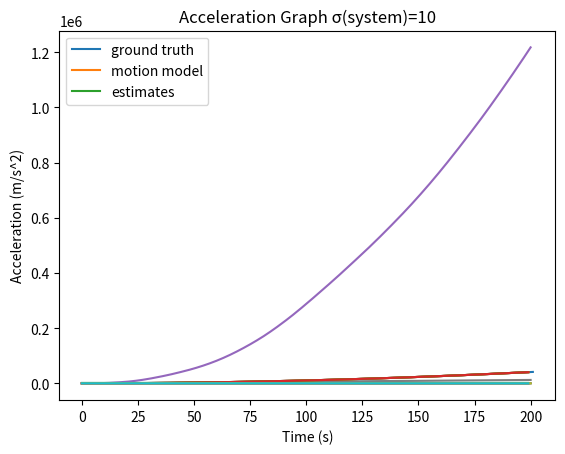

The matplotlib source for this figure: (Note: this script raises an exception after producing the figure.)
# -*- coding: utf-8 -*-

import matplotlib.pyplot as plt
import numpy as np

#Functions
def Calculate_Omega(A,S,Q):
  return np.dot(A,np.dot(S,A.T))+Q

def PartitionMatrix(M,m1):
  M11=M[:m1,:m1]
  M12=M[:m1,m1:]
  M21=M[m1:,:m1]
  M22=M[m1:,m1:]
  return M11,M12,M21,M22

def Calculate_K(Omega,R,m1,Hi):

  O11,O12,O21,O22=PartitionMatrix(Omega,m1)
  R11,R12,R21,R22=PartitionMatrix(R,m1)
  #***
  
  M111=O21
  M112=np.dot(O22,Hi.T)
  M1=np.concatenate([M111,M112],axis=1)


  M211=O11+R11
  M212=R12+np.dot(O12,Hi.T)
  M221=np.dot(Hi,O21)+R21
  M222=np.dot(Hi,np.dot(O22,Hi.T)) + R22
  M2=np.concatenate([np.concatenate([M211,M212],axis=1),np.concatenate([M221,M222],axis=1)],axis=0)
  K=np.dot(M1,np.linalg.inv(M2))
  return K

def Calculate_Sigma(T,Omega):
  return np.dot(T,np.dot(Omega,T.T))
def Update_Omega(A,P,Error_V,V,R,Q):
  return A@P@Error_V@P.T@A.T+A@V@R@V.T@A.T+Q

def initializeObserver(y0,y1,y2,sigma_m_x,sigma_a,T):
  x0_bar=np.array([[y0],[(3/2*y0-2*y1+1/2*y2)/T],[(y0-2*y1+y2)/(T**2)]])
  S0=np.array([[sigma_m_x**2,3*sigma_m_x**2/(2*T),sigma_m_x**2/(T**2)],[3*sigma_m_x**2/(2*T),13*sigma_m_x**2/(T**2)+(T**2) *(sigma_a**2)/16,6*sigma_m_x**2/(T**3)+(sigma_a**2)*T/8],[sigma_m_x**2/(T**2),6*sigma_m_x**2/(T**3)+(sigma_a**2)*T/8,6*sigma_m_x**2/(T**4)+5*(sigma_a**2)*T/4]])
  return x0_bar,S0

def RunObserver(x0_bar,S0,A,Q,R,m1,Steps):
  n=Q.shape[0]
  m=R.shape[0]

  H_i=np.concatenate([np.eye((m-m1)),np.zeros(((m-m1),n-m))],axis=1)

  #Initial Omega

  current_x=np.copy(x0_bar)
  current_S=np.copy(S0)

  Current_Omega=Calculate_Omega(A,current_S,Q)
  Estimates,Sigmas=[],[]
  for i in range(Steps):


    #K Gains
    K=Calculate_K(Current_Omega,R,m1,H_i)
    K1=K[:,:m1]
    K2=K[:,m1:]

    #T P V
    T=np.concatenate([(-K1),np.eye((n-m1))-np.dot(K2,H_i)],axis=1)
    P=np.concatenate([np.zeros((m1,n-m1)),np.eye(n-m1)],axis=0)
    V=np.concatenate([np.concatenate([np.eye(m1),np.zeros((m1,m-m1))],axis=1),K],axis=0)

    #Observer
    z=np.dot(T,np.dot(A,current_x))
    #Estimate
    x_estimate=np.dot(P,z)+np.dot(V,measurement_states[i,:]).reshape(-1,1)

    #Update Omega and x
    Sigma=Calculate_Sigma(T,Current_Omega)
    Omega_new=Update_Omega(A,P,Sigma,V,R,Q)

    current_x=np.copy(x_estimate)
    Current_Omega=np.copy(Omega_new)

    Estimates.append(current_x)
    Sigmas.append(Sigma)

  Estimates=np.array(Estimates)
  Sigmas=np.array(Sigmas)
  return Estimates,Sigmas

#Create ground truth data
num=200
num_steps=num+2

ground_truth_xs=[]
vo=5
a=2
for t in range(num_steps):
  if t>0:
    ground_truth_xs.append(vo*t+0.5*a*t**2)
  else:
    ground_truth_xs.append(vo*t)

ground_truth_us=np.diff(ground_truth_xs)
ground_truth_as=np.diff(ground_truth_us)

ground_truth_data=np.array([ground_truth_xs[:num],ground_truth_us[:num],ground_truth_as[:num]])

plt.title('Position Graph')
plt.plot(ground_truth_xs)
plt.xlabel('Time (s)')
plt.ylabel('Position (m)')
plt.show()

plt.title('Velocity Graph')
plt.plot(ground_truth_us)
plt.xlabel('Time (s)')
plt.ylabel('Velocity (m/s)')
plt.show()
plt.title('Acceleration Graph')
plt.plot(ground_truth_as)
plt.xlabel('Time (s)')
plt.ylabel('Acceleration (m/s^2)')
plt.show()

#Defining the system, creating noisy measurements
T=1
A=np.array([[1,T,T**2/2],[0,1,T],[0,0,1]])
#G=np.array([[0],[0],[1]])
H=np.array([[1,0,0],[0,1,0]])

#Ερώτημα 1

#Creating R,Q
sigma_x=10
sigma_v=10
sigma_a=10

sigma_m_x=10
sigma_m_v=10

R=np.array([[sigma_m_x**2,0],[0, sigma_m_v**2]])

Q=np.array([[sigma_x**2,0,0],[0,sigma_v**2,0],[0,0,sigma_a**2]])

#Simulate system predictions
Preds=[ground_truth_data[:,0]]
for i in range(num):
  motion_noise=np.random.multivariate_normal(mean=np.array([0,0,0]), cov=Q)
  new_state=np.dot(A,Preds[-1]) +motion_noise
  Preds.append(new_state)

#Simulate measurements
measurement_states=[ground_truth_data[:2,0]]

for i in range(num-1):
  measurement_noise=np.random.multivariate_normal(mean=np.array([0,0]), cov=R)
  new_measurement= np.dot(H,ground_truth_data[:,i+1]) +measurement_noise
  measurement_states.append(new_measurement)

Preds=np.array(Preds)
measurement_states=np.array(measurement_states)

i=0
plt.title('Position Graph')
plt.xlabel('Time (s)')
plt.ylabel('Position (m)')
plt.plot(ground_truth_data[i,:])
plt.plot(Preds[:,i])
plt.plot(measurement_states[:,i])
plt.legend(['ground truth','motion model', 'measurements'])
plt.show()
i=1

plt.title('Velocity Graph')
plt.xlabel('Time (s)')
plt.ylabel('Velocity (m/s)')
plt.xlabel('Time (s)')
plt.ylabel('Position (m)')
plt.plot(ground_truth_data[i,:])
plt.plot(Preds[:,i])
plt.plot(measurement_states[:,i])
plt.legend(['ground truth','motion model', 'measurements'])
plt.show()

i=2
plt.title('Acceleration Graph')
plt.xlabel('Time (s)')
plt.ylabel('Acceleration (m/s^2)')

plt.plot(ground_truth_data[i,:])
plt.plot(Preds[:,i])
plt.legend(['ground truth','motion model'])
plt.show()

#Initialization1
y0=measurement_states[0,0]
y1=measurement_states[1,0]
y2=measurement_states[2,0]

x0_bar,S0=initializeObserver(y0,y1,y2,sigma_m_x,sigma_a,T)
n=3
m=2
m1=1
Estimates,Sigmas=RunObserver(x0_bar,S0,A,Q,R,m1,num)

i=0
plt.title('Position Graph σ(system)='+str(sigma_x))
plt.xlabel('Time (s)')
plt.ylabel('Position (m)')
plt.plot(ground_truth_data[i,:])
#plt.plot(Preds[:,i])
plt.plot(measurement_states[:,i])
plt.plot(Estimates[:,i])
#plt.legend(['ground truth','motion model', 'measurements','estimates'])
plt.legend(['ground truth', 'measurements','estimates'])
plt.show()
i=1

plt.title('Velocity Graph σ(system)='+str(sigma_x))
plt.xlabel('Time (s)')
plt.ylabel('Velocity (m/s)')
plt.xlabel('Time (s)')
plt.ylabel('Position (m)')
plt.plot(ground_truth_data[i,:])
#plt.plot(Preds[:,i])
plt.plot(measurement_states[:,i])
plt.plot(Estimates[:,i])
#plt.legend(['ground truth','motion model', 'measurements','estimates'])
plt.legend(['ground truth', 'measurements','estimates'])
plt.show()

i=2
plt.title('Acceleration Graph σ(system)='+str(sigma_x))
plt.xlabel('Time (s)')
plt.ylabel('Acceleration (m/s^2)')

plt.plot(ground_truth_data[i,:])
plt.plot(Preds[:,i])
plt.plot(Estimates[:,i])
plt.legend(['ground truth','motion model','estimates'])
plt.show()

#Noise

def violet_noise(samples):
        white = np.fft.rfft(np.random.randn(samples))
        S = np.fft.rfftfreq(samples)
        S = S / np.sqrt(np.mean(S**2))
        X_shaped = white * S
        return np.fft.irfft(X_shaped)

#Ερώτημα 2

Violet=[]

sigma_x=10
sigma_v=10
sigma_a=10
std=[sigma_x,sigma_v,sigma_a]

n=3
for i in range(n):
  Violet.append(std[i]*violet_noise(100000000))
Violet=np.array(Violet)
Q=np.array([[np.cov(Violet[0,:]),0,0],[0,np.cov(Violet[1,:]),0],[0,0,np.cov(Violet[2,:])]])

sigma_x=np.std(Violet[0,:])
sigma_v=np.std(Violet[1,:])
sigma_a=np.std(Violet[2,:])

np.cov(Violet)

plt.loglog(np.abs(np.fft.rfft(Violet[0,:])))
plt.title('Violet Noise Spectrum')
plt.show()

sigma_m_x=10
sigma_m_v=10

R=np.array([[sigma_m_x**2,0],[0, sigma_m_v**2]])

#Simulate system predictions
Preds=[ground_truth_data[:,0]]
for _ in range(num):
  motion_noise=np.array([np.random.choice(Violet[0,:],1),np.random.choice(Violet[1,:],1),np.random.choice(Violet[2,:],1)]).reshape(-1,)
  new_state=np.dot(A,Preds[-1]) +motion_noise
  Preds.append(new_state)

#Simulate measurements
measurement_states=[ground_truth_data[:2,0]]

for i in range(num-1):
  measurement_noise=np.random.multivariate_normal(mean=np.array([0,0]), cov=R)
  new_measurement= np.dot(H,ground_truth_data[:,i+1]) +measurement_noise
  measurement_states.append(new_measurement)

Preds=np.array(Preds)
measurement_states=np.array(measurement_states)

i=0
plt.title('Position Graph')
plt.xlabel('Time (s)')
plt.ylabel('Position (m)')
plt.plot(ground_truth_data[i,:])
plt.plot(Preds[:,i])
plt.plot(measurement_states[:,i])
plt.legend(['ground truth','motion model', 'measurements'])
plt.show()
i=1

plt.title('Velocity Graph')
plt.xlabel('Time (s)')
plt.ylabel('Velocity (m/s)')
plt.xlabel('Time (s)')
plt.ylabel('Position (m)')
plt.plot(ground_truth_data[i,:])
plt.plot(Preds[:,i])
plt.plot(measurement_states[:,i])
plt.legend(['ground truth','motion model', 'measurements'])
plt.show()

i=2
plt.title('Acceleration Graph')
plt.xlabel('Time (s)')
plt.ylabel('Acceleration (m/s^2)')

plt.plot(ground_truth_data[i,:])
plt.plot(Preds[:,i])
plt.legend(['ground truth','motion model'])
plt.show()

#Initialization
y0=measurement_states[0,0]
y1=measurement_states[1,0]
y2=measurement_states[2,0]
x0_bar,S0=initializeObserver(y0,y1,y2,sigma_m_x,sigma_a,T)

n=3
m=2
m1=1
Estimates,Sigmas=RunObserver(x0_bar,S0,A,Q,R,m1,num)

i=0
plt.title('Position Graph σ(system)='+str(np.ceil(sigma_x)))
plt.xlabel('Time (s)')
plt.ylabel('Position (m)')
plt.plot(ground_truth_data[i,:])
#plt.plot(Preds[:,i])
plt.plot(measurement_states[:,i])
plt.plot(Estimates[:,i])
#plt.legend(['ground truth','motion model', 'measurements','estimates'])
plt.legend(['ground truth', 'measurements','estimates'])
plt.show()
i=1

plt.title('Velocity Graph σ(system)='+str(np.ceil(sigma_x)))
plt.xlabel('Time (s)')
plt.ylabel('Velocity (m/s)')
plt.xlabel('Time (s)')
plt.ylabel('Position (m)')
plt.plot(ground_truth_data[i,:])
#plt.plot(Preds[:,i])
plt.plot(measurement_states[:,i])
plt.plot(Estimates[:,i])
#plt.legend(['ground truth','motion model', 'measurements','estimates'])
plt.legend(['ground truth', 'measurements','estimates'])
plt.show()

i=2
plt.title('Acceleration Graph σ(system)='+str(np.ceil(sigma_x)))
plt.xlabel('Time (s)')
plt.ylabel('Acceleration (m/s^2)')

plt.plot(ground_truth_data[i,:])
plt.plot(Preds[:,i])
plt.plot(Estimates[:,i])
plt.legend(['ground truth','motion model','estimates'])
plt.show()

#Ερώτημα 3
Violet=[]

sigma_m_x=10
sigma_m_v=10

std=[sigma_m_x,sigma_m_v]


n=3
m=2
for i in range(m):
  Violet.append(std[i]*violet_noise(10000000))
Violet=np.array(Violet)
R=np.array([[np.cov(Violet[0,:]),0],[0,np.cov(Violet[1,:])]])

sigma_m_x=np.std(Violet[0,:])
sigma_m_v=np.std(Violet[1,:])

sigma_m_x,sigma_m_v

plt.loglog(np.abs(np.fft.rfft(Violet[0,:])))
plt.title('Violet Noise Spectrum')
plt.show()

sigma_x=10
sigma_v=10
sigma_a=10

Q=np.array([[sigma_x**2,0,0],[0,sigma_v**2,0],[0,0,sigma_a**2]])

#Simulate system predictions
Preds=[ground_truth_data[:,0]]
for _ in range(num):
  motion_noise=np.random.multivariate_normal(mean=np.array([0,0,0]), cov=Q)
  new_state=np.dot(A,Preds[-1]) +motion_noise
  Preds.append(new_state)

#Simulate measurements
measurement_states=[ground_truth_data[:2,0]]

for i in range(num-1):
  measurement_noise=np.array([np.random.choice(Violet[0,:],1),np.random.choice(Violet[1,:],1)]).reshape(-1,)
  new_measurement= np.dot(H,ground_truth_data[:,i+1]) +measurement_noise
  measurement_states.append(new_measurement)


Preds=np.array(Preds)
measurement_states=np.array(measurement_states)

i=0
plt.title('Position Graph')
plt.xlabel('Time (s)')
plt.ylabel('Position (m)')
plt.plot(ground_truth_data[i,:])
plt.plot(Preds[:,i])
plt.plot(measurement_states[:,i])
plt.legend(['ground truth','motion model', 'measurements'])
plt.show()
i=1

plt.title('Velocity Graph')
plt.xlabel('Time (s)')
plt.ylabel('Velocity (m/s)')
plt.xlabel('Time (s)')
plt.ylabel('Position (m)')
plt.plot(ground_truth_data[i,:])
plt.plot(Preds[:,i])
plt.plot(measurement_states[:,i])
plt.legend(['ground truth','motion model', 'measurements'])
plt.show()

i=2
plt.title('Acceleration Graph')
plt.xlabel('Time (s)')
plt.ylabel('Acceleration (m/s^2)')

plt.plot(ground_truth_data[i,:])
plt.plot(Preds[:,i])
plt.legend(['ground truth','motion model'])
plt.show()

#Initialization
y0=measurement_states[0,0]
y1=measurement_states[1,0]
y2=measurement_states[2,0]
x0_bar,S0=initializeObserver(y0,y1,y2,sigma_m_x,sigma_a,T)

n=3
m=2
m1=1
Estimates,Sigmas=RunObserver(x0_bar,S0,A,Q,R,m1,num)

i=0
plt.title('Position Graph σ(system)='+str(np.ceil(sigma_x)))
plt.xlabel('Time (s)')
plt.ylabel('Position (m)')
plt.plot(ground_truth_data[i,:])
#plt.plot(Preds[:,i])
plt.plot(measurement_states[:,i])
plt.plot(Estimates[:,i])
#plt.legend(['ground truth','motion model', 'measurements','estimates'])
plt.legend(['ground truth', 'measurements','estimates'])
plt.show()
i=1

plt.title('Velocity Graph σ(system)='+str(np.ceil(sigma_x)))
plt.xlabel('Time (s)')
plt.ylabel('Velocity (m/s)')
plt.xlabel('Time (s)')
plt.ylabel('Position (m)')
plt.plot(ground_truth_data[i,:])
#plt.plot(Preds[:,i])
plt.plot(measurement_states[:,i])
plt.plot(Estimates[:,i])
#plt.legend(['ground truth','motion model', 'measurements','estimates'])
plt.legend(['ground truth', 'measurements','estimates'])
plt.show()

i=2
plt.title('Acceleration Graph σ(system)='+str(np.ceil(sigma_x)))
plt.xlabel('Time (s)')
plt.ylabel('Acceleration (m/s^2)')

plt.plot(ground_truth_data[i,:])
plt.plot(Preds[:,i])
plt.plot(Estimates[:,i])
plt.legend(['ground truth','motion model','estimates'])
plt.show()

#Ερώτημα 4

#Sigmas
sigma_x=10
sigma_v=10
sigma_a=10
sigma_xv=10
sigma_xa=10
sigma_av=10

#Measurements
sigma_m_x=10
sigma_m_v=10
sigma_m_vx=10

R=np.array([[sigma_m_x**2,sigma_m_vx**2],[sigma_m_vx**2, sigma_m_v**2]])
Q=np.array([[sigma_x**2,sigma_xv**2,sigma_xa**2],[sigma_xv**2,sigma_v**2,sigma_av**2],[sigma_xa**2,sigma_av**2,sigma_a**2]])

#Simulate system predictions
Preds=[ground_truth_data[:,0]]
for _ in range(num):
  motion_noise=np.random.multivariate_normal(mean=np.array([0,0,0]), cov=Q)
  new_state=np.dot(A,Preds[-1]) +motion_noise
  Preds.append(new_state)

#Simulate measurements
measurement_states=[ground_truth_data[:2,0]]

for i in range(num-1):
  measurement_noise=np.random.multivariate_normal(mean=np.array([0,0]), cov=R)
  new_measurement= np.dot(H,ground_truth_data[:,i+1]) +measurement_noise
  measurement_states.append(new_measurement)

Preds=np.array(Preds)
measurement_states=np.array(measurement_states)

i=0
plt.title('Position Graph')
plt.xlabel('Time (s)')
plt.ylabel('Position (m)')
plt.plot(ground_truth_data[i,:])
plt.plot(Preds[:,i])
plt.plot(measurement_states[:,i])
plt.legend(['ground truth','motion model', 'measurements'])
plt.show()
i=1

plt.title('Velocity Graph')
plt.xlabel('Time (s)')
plt.ylabel('Velocity (m/s)')
plt.xlabel('Time (s)')
plt.ylabel('Position (m)')
plt.plot(ground_truth_data[i,:])
plt.plot(Preds[:,i])
plt.plot(measurement_states[:,i])
plt.legend(['ground truth','motion model', 'measurements'])
plt.show()

i=2
plt.title('Acceleration Graph')
plt.xlabel('Time (s)')
plt.ylabel('Acceleration (m/s^2)')

plt.plot(ground_truth_data[i,:])
plt.plot(Preds[:,i])
plt.legend(['ground truth','motion model'])
plt.show()

#Initialization1
y0=measurement_states[0,0]
y1=measurement_states[1,0]
y2=measurement_states[2,0]

x0_bar,S0=initializeObserver(y0,y1,y2,sigma_m_x,sigma_a,T)

n=3
m=2
m1=1
Estimates,Sigmas=RunObserver(x0_bar,S0,A,Q,R,m1,num)

i=0
plt.title('Position Graph σ(system)='+str(np.ceil(sigma_x)))
plt.xlabel('Time (s)')
plt.ylabel('Position (m)')
plt.plot(ground_truth_data[i,:])
#plt.plot(Preds[:,i])
plt.plot(measurement_states[:,i])
plt.plot(Estimates[:,i])
#plt.legend(['ground truth','motion model', 'measurements','estimates'])
plt.legend(['ground truth', 'measurements','estimates'])
plt.show()
i=1

plt.title('Velocity Graph σ(system)='+str(np.ceil(sigma_x)))
plt.xlabel('Time (s)')
plt.ylabel('Velocity (m/s)')
plt.xlabel('Time (s)')
plt.ylabel('Position (m)')
plt.plot(ground_truth_data[i,:])
#plt.plot(Preds[:,i])
plt.plot(measurement_states[:,i])
plt.plot(Estimates[:,i])
#plt.legend(['ground truth','motion model', 'measurements','estimates'])
plt.legend(['ground truth', 'measurements','estimates'])
plt.show()

i=2
plt.title('Acceleration Graph σ(system)='+str(np.ceil(sigma_x)))
plt.xlabel('Time (s)')
plt.ylabel('Acceleration (m/s^2)')

plt.plot(ground_truth_data[i,:])
plt.plot(Preds[:,i])
plt.plot(Estimates[:,i])
plt.legend(['ground truth','motion model','estimates'])
plt.show()
